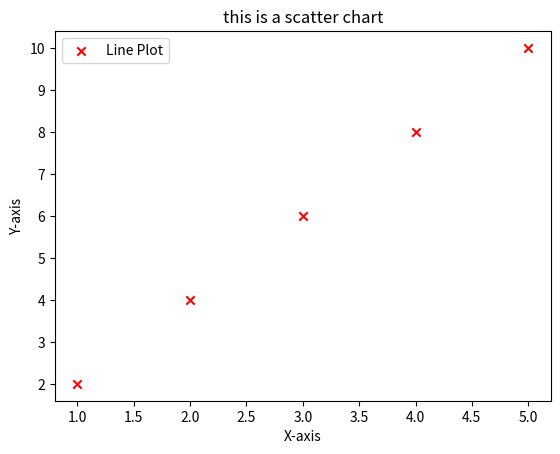

Python code for this plot:

import matplotlib.pyplot as plt

x_values = [1, 2, 3, 4, 5]
y_values = [2, 4, 6, 8, 10]

plt.scatter(x_values, y_values, label='Line Plot', color="red", marker="x", alpha=1)
plt.xlabel('X-axis')
plt.ylabel('Y-axis')
plt.title("this is a scatter chart")
plt.legend()
plt.show()
